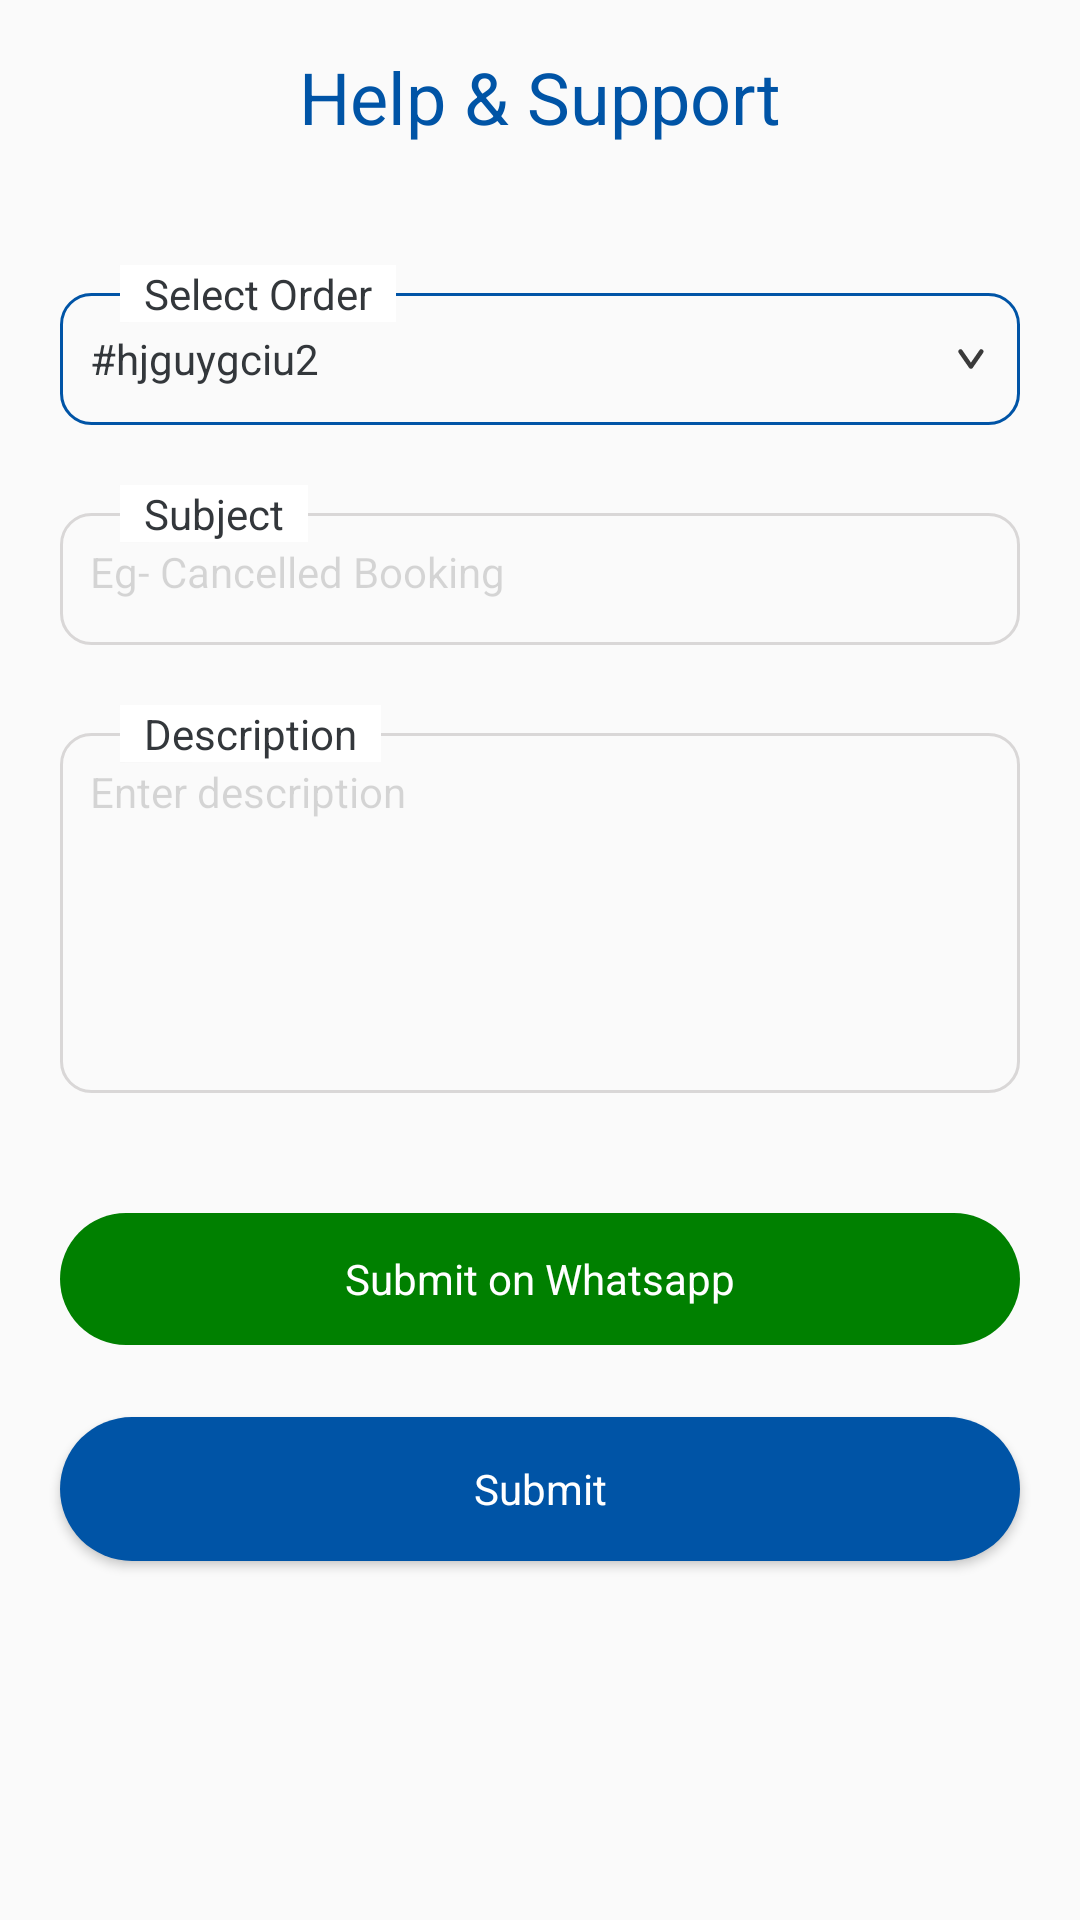

Produce the Android XML layout that renders to this screen, including the resource entries it uses.
<!-- AndroidManifest.xml: application theme Theme.Zajil -->
<!-- res/layout/fragment_help_support.xml -->
<?xml version="1.0" encoding="utf-8"?>
<ScrollView xmlns:android="http://schemas.android.com/apk/res/android"
    xmlns:tools="http://schemas.android.com/tools"
    android:layout_width="match_parent"
    android:layout_height="match_parent"
    android:fillViewport="true"
    android:scrollbars="none"
    tools:context=".fragments.HelpSupportFragment">

    <LinearLayout
        android:layout_width="match_parent"
        android:layout_height="wrap_content"
        android:orientation="vertical"
        tools:context=".fragments.SignInFragment">

        <TextView
            android:id="@+id/tvSignIn"
            style="@style/poppins_semibold_600_24sp_primary"
            android:layout_width="wrap_content"
            android:layout_height="wrap_content"
            android:layout_gravity="center_horizontal"
            android:layout_marginTop="@dimen/dimen16"
            android:text="@string/help_amp_support" />

        <LinearLayout
            android:layout_width="match_parent"
            android:layout_height="wrap_content"
            android:layout_marginHorizontal="20dp"
            android:layout_marginTop="40dp"
            android:orientation="vertical">

            <TextView
                android:id="@+id/tvLabel"
                style="@style/poppins_medium_500_14sp_textBlack"
                android:layout_width="wrap_content"
                android:layout_height="wrap_content"
                android:layout_marginStart="20dp"
                android:layout_marginBottom="-10dp"
                android:background="@color/white"
                android:elevation="0.1dp"
                android:paddingHorizontal="8dp"
                android:text="@string/select_order"
                android:textColor="@color/textBlack" />

            <AutoCompleteTextView
                android:id="@+id/etSelectOrder"
                style="@style/poppins_medium_500_14sp_textBlack"
                android:layout_width="match_parent"
                android:layout_height="44dp"
                android:layout_weight="1"
                android:background="@drawable/edit_text_selected"
                android:completionThreshold="1"
                android:drawableEnd="@drawable/drop_down"
                android:focusable="false"
                android:focusableInTouchMode="false"
                android:inputType="none"
                android:padding="@dimen/dimen10"
                android:text="@string/hjguygciu2" />


        </LinearLayout>


        <LinearLayout
            android:layout_width="match_parent"
            android:layout_height="wrap_content"
            android:layout_marginHorizontal="20dp"
            android:layout_marginTop="20dp"
            android:orientation="vertical">

            <TextView
                style="@style/poppins_medium_500_14sp_textBlack"
                android:layout_width="wrap_content"
                android:layout_height="wrap_content"
                android:layout_marginStart="20dp"
                android:layout_marginBottom="-10dp"
                android:background="@color/white"
                android:elevation="0.1dp"
                android:paddingHorizontal="8dp"
                android:text="@string/subject"
                android:textColor="@color/textBlack" />

            <EditText
                android:id="@+id/etSubject"
                style="@style/poppins_medium_500_14sp_textBlack"
                android:layout_width="match_parent"
                android:layout_height="44dp"
                android:background="@drawable/edit_text_background"
                android:gravity="start|top"
                android:hint="@string/eg_cancelled_booking"
                android:inputType="text"
                android:padding="@dimen/dimen10"
                android:textColor="@color/primary"
                android:textColorHint="@color/hint" />

        </LinearLayout>

        <LinearLayout
            android:layout_width="match_parent"
            android:layout_height="wrap_content"
            android:layout_marginHorizontal="20dp"
            android:layout_marginTop="20dp"
            android:orientation="vertical">

            <TextView
                style="@style/poppins_medium_500_14sp_textBlack"
                android:layout_width="wrap_content"
                android:layout_height="wrap_content"
                android:layout_marginStart="20dp"
                android:layout_marginBottom="-10dp"
                android:background="@color/white"
                android:elevation="0.1dp"
                android:paddingHorizontal="8dp"
                android:text="@string/description"
                android:textColor="@color/textBlack" />

            <EditText
                android:id="@+id/etDescription"
                style="@style/poppins_medium_500_14sp_textBlack"
                android:layout_width="match_parent"
                android:layout_height="wrap_content"
                android:background="@drawable/edit_text_background"
                android:gravity="start|top"
                android:hint="@string/enter_description"
                android:inputType="text|textMultiLine"
                android:minHeight="120dp"
                android:padding="@dimen/dimen10"
                android:textColor="@color/primary"
                android:textColorHint="@color/hint" />

        </LinearLayout>


        <LinearLayout
            android:id="@+id/btnWhatsapp"
            android:layout_width="match_parent"
            android:layout_height="44dp"
            android:layout_gravity="center"
            android:layout_marginHorizontal="20dp"
            android:layout_marginTop="@dimen/dimen40"
            android:background="@drawable/solid_primary_25"
            android:backgroundTint="#008000"
            android:drawableStart="@drawable/whatsapp"
            android:gravity="center"
            android:orientation="horizontal"
            android:text="Whatsapp"
            android:textAllCaps="false"
            android:textColor="@color/white">

            <TextView
                style="@style/poppins_bold_700_14sp_white"
                android:layout_width="wrap_content"
                android:layout_height="match_parent"
                android:layout_gravity="center"
                android:drawableStart="@drawable/whatsapp"
                android:drawablePadding="@dimen/dimen8"
                android:gravity="center"
                android:text="Submit on Whatsapp"
                android:textAllCaps="false"
                android:textColor="@color/white" />

        </LinearLayout>


        <androidx.appcompat.widget.AppCompatButton
            android:id="@+id/btnSignIn"
            style="@style/poppins_bold_700_14sp_white"
            android:layout_width="match_parent"
            android:layout_height="wrap_content"
            android:layout_marginHorizontal="20dp"
            android:layout_marginTop="@dimen/dimen24"
            android:background="@drawable/solid_primary_25"
            android:text="Submit"
            android:textAllCaps="false"
            android:textColor="@color/white" />

    </LinearLayout>

</ScrollView>
<!-- resources referenced by this layout -->
<resources>
  <color name="hint">#26000000</color>
  <color name="primary">#0054A6</color>
  <color name="textBlack">#33373B</color>
  <color name="white">#FFFFFFFF</color>
  <dimen name="dimen10">10dp</dimen>
  <dimen name="dimen16">16dp</dimen>
  <dimen name="dimen24">24dp</dimen>
  <dimen name="dimen40">40dp</dimen>
  <dimen name="dimen8">8dp</dimen>
  <!-- drawable drop_down (drawable) -->
  <vector xmlns:android="http://schemas.android.com/apk/res/android"
      android:width="12dp"
      android:height="16dp"
      android:viewportWidth="12"
      android:viewportHeight="16">
    <path
        android:pathData="M9.113,5.5L5.641,10.5L2.169,5.5"
        android:strokeLineJoin="round"
        android:strokeWidth="1.5"
        android:fillColor="#00000000"
        android:strokeColor="#3A3A3A"
        android:strokeLineCap="round"/>
  </vector>
  <!-- drawable edit_text_background (drawable) -->
  <?xml version="1.0" encoding="utf-8"?>
  <selector xmlns:android="http://schemas.android.com/apk/res/android">
  
      <item android:state_focused="true">
          <shape android:shape="rectangle">
              <corners android:radius="10dp" />
              <stroke android:width="1dp" android:color="#0054A6" />
          </shape>
      </item>
  
      <item android:state_focused="false">
          <shape android:shape="rectangle">
              <corners android:radius="10dp" />
              <stroke android:width="1dp" android:color="#D9D7D7" />
          </shape>
      </item>
  </selector>
  <!-- drawable edit_text_selected (drawable) -->
  <?xml version="1.0" encoding="utf-8"?>
  <shape xmlns:android="http://schemas.android.com/apk/res/android">
  
      <corners android:radius="10dp" />
      <stroke
          android:width="1dp"
          android:color="@color/primary" />
  
  </shape>
  <!-- drawable solid_primary_25 (drawable) -->
  <?xml version="1.0" encoding="utf-8"?>
  <shape android:shape="rectangle" xmlns:android="http://schemas.android.com/apk/res/android">
  <solid android:color="@color/primary"/>
      <corners android:radius="25dp"/>
  </shape>
  <string name="description">Description</string>
  <string name="eg_cancelled_booking">Eg- Cancelled Booking</string>
  <string name="enter_description">Enter description</string>
  <string name="help_amp_support">Help &amp; Support</string>
  <string name="hjguygciu2">#hjguygciu2</string>
  <string name="select_order">Select Order</string>
  <string name="subject">Subject</string>
  <style name="poppins_bold_700_14sp_white">
          <item name="fontFamily">@font/poppins_bold</item>
          <item name="android:textSize">14sp</item>
          <item name="android:textColor">@color/white</item>
      </style>
  <style name="poppins_medium_500_14sp_textBlack">
          <item name="fontFamily">@font/poppins_medium</item>
          <item name="android:textSize">14sp</item>
          <item name="android:textColor">@color/textBlack</item>
      </style>
  <style name="poppins_semibold_600_24sp_primary">
          <item name="fontFamily">@font/poppins_semibold</item>
          <item name="android:textSize">24sp</item>
          <item name="android:textColor">@color/primary</item>
      </style>
  <style name="Theme.Zajil" parent="Base.Theme.Zajil" />
  <style name="Base.Theme.Zajil" parent="Theme.AppCompat.DayNight.NoActionBar">
          
          
          <item name="android:windowDisablePreview">true</item>
          <item name="android:windowTranslucentStatus">true</item>
          <item name="android:windowLightStatusBar">true</item>
          <item name="colorPrimary">@color/primary</item>
          <item name="colorPrimaryDark">@color/primary</item>
          <item name="android:statusBarColor">@color/primary</item>
      </style>
</resources>
